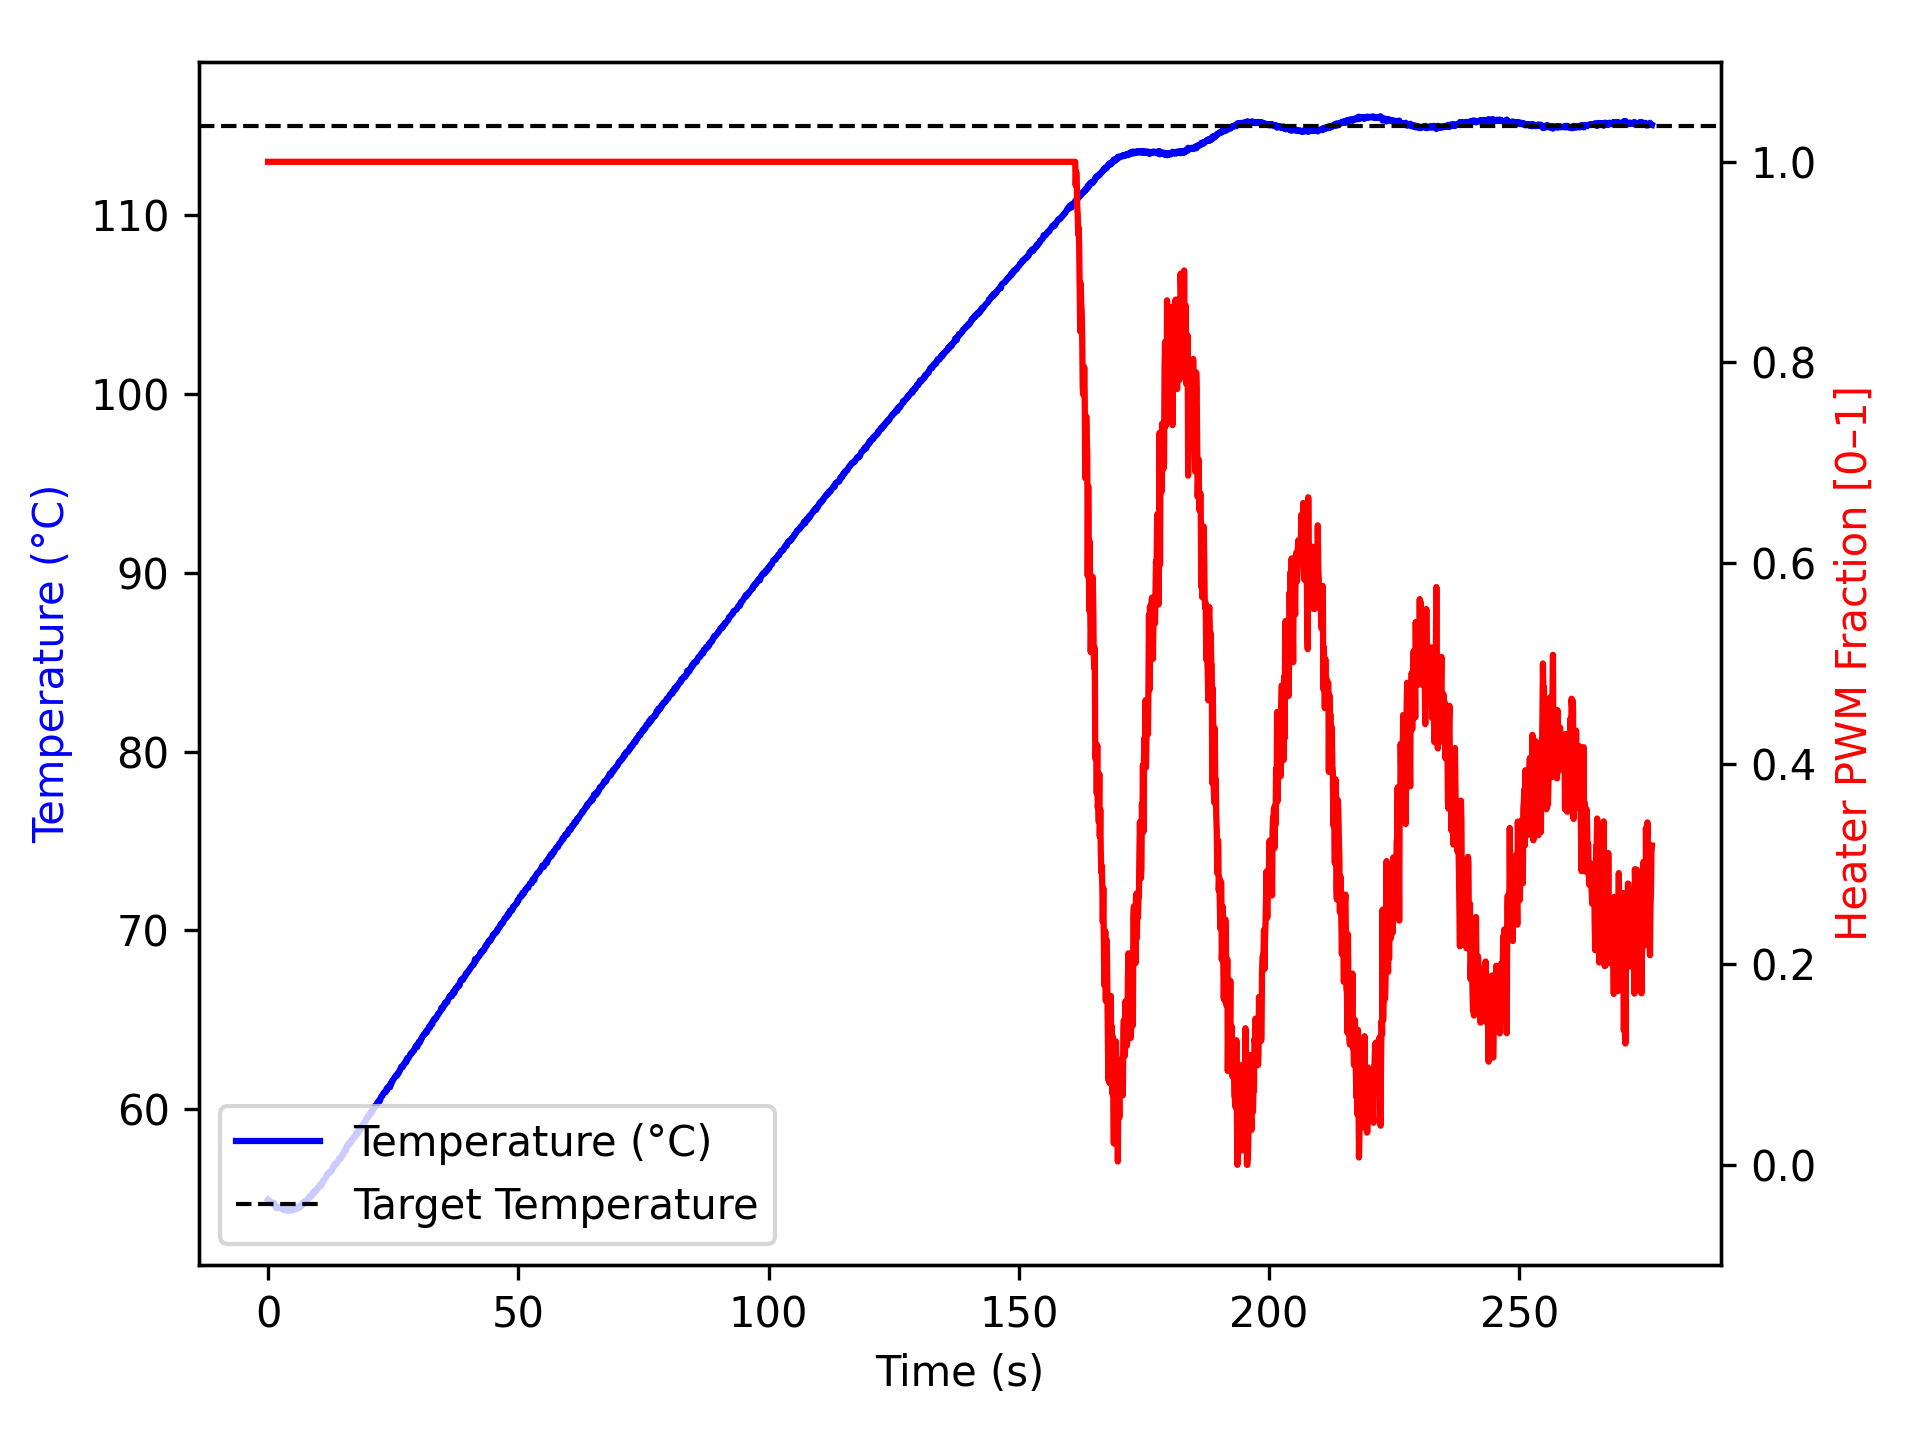

The file beside this chart, header and first rows:
time_ms, temperature, heater
2, 54.92, 1.0
1104, 54.68, 1.0
1205, 54.75, 1.0
1306, 54.62, 1.0
1407, 54.59, 1.0
1509, 54.57, 1.0
1610, 54.45, 1.0
1711, 54.45, 1.0
1813, 54.48, 1.0
1914, 54.47, 1.0
2015, 54.52, 1.0
2116, 54.47, 1.0
2217, 54.49, 1.0
2317, 54.5, 1.0
2417, 54.5, 1.0
2517, 54.47, 1.0
2618, 54.45, 1.0
2718, 54.45, 1.0
2818, 54.45, 1.0
2919, 54.38, 1.0
3019, 54.37, 1.0
3119, 54.38, 1.0
3220, 54.4, 1.0
3320, 54.34, 1.0
3420, 54.37, 1.0
3520, 54.34, 1.0
3620, 54.32, 1.0
3720, 54.36, 1.0
3820, 54.32, 1.0
3920, 54.36, 1.0
4020, 54.32, 1.0
4120, 54.34, 1.0
4220, 54.34, 1.0
4320, 54.4, 1.0
4420, 54.32, 1.0
4520, 54.34, 1.0
4621, 54.41, 1.0
4722, 54.4, 1.0
4823, 54.32, 1.0
4925, 54.37, 1.0
5026, 54.4, 1.0
5126, 54.4, 1.0
5228, 54.4, 1.0
5329, 54.41, 1.0
5430, 54.41, 1.0
5531, 54.38, 1.0
5632, 54.5, 1.0
5734, 54.49, 1.0
5835, 54.5, 1.0
5936, 54.47, 1.0
6038, 54.45, 1.0
6139, 54.52, 1.0
6240, 54.52, 1.0
6341, 54.49, 1.0
6442, 54.61, 1.0
6544, 54.59, 1.0
6645, 54.63, 1.0
6746, 54.59, 1.0
6848, 54.62, 1.0
6949, 54.77, 1.0
... 2,686 more rows
